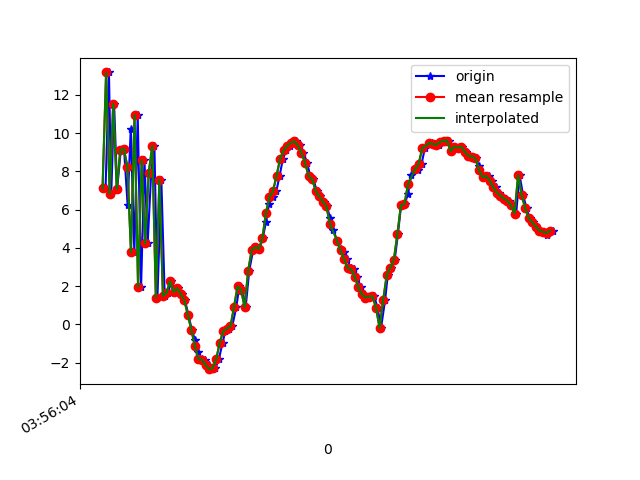

Source data for this figure (header and first rows):
1618545364817, 1241040924169840, 7.1122723, -14.174451, 8.698601
1618545364836, 1241040943400610, 13.17, -13.48, -2.595
1618545364849, 1241040962631380, 6.822, -14.58, 10.16
1618545364865, 1241040981862150, 11.53, -14.2, -2.865
1618545364882, 1241041001092920, 7.075, -14.98, 13.04
1618545364903, 1241041020323690, 9.11, -15.2, -3.406
1618545364921, 1241041039554460, 9.18, -14.73, 14.66
1618545364941, 1241041058785230, 6.238, -15.86, -2.657
1618545364959, 1241041078016000, 10.24, -14.53, 14.23
1618545364979, 1241041097246770, 3.765, -16.28, 1.621
1618545364998, 1241041116477540, 10.94, -14.37, 10.06
1618545365017, 1241041135708310, 1.948, -15.95, 9.905
1618545365036, 1241041154939080, 8.576, -14.3, 2.783
1618545365054, 1241041174169850, 4.227, -14.65, 17.5
1618545365074, 1241041193400620, 7.932, -14.78, -3.191
1618545365092, 1241041212631390, 9.325, -13.86, 15.09
1618545365109, 1241041231862160, 1.392, -15.02, 6.287
1618545365131, 1241041251092930, 7.562, -12.53, 7.796
1618545365150, 1241041270323700, 1.479, -13.23, 17.08
1618545365169, 1241041289554470, 1.643, -13, 4.231
1618545365188, 1241041308785240, 2.261, -11.79, 7.546
1618545365207, 1241041328016010, 1.685, -11.03, 10.31
1618545365226, 1241041347246780, 1.884, -9.949, 10.79
1618545365246, 1241041366477550, 1.583, -9.342, 11.03
1618545365264, 1241041385708320, 1.266, -8.7, 11.07
1618545365283, 1241041404939090, 0.4974, -7.357, 10.93
1618545365303, 1241041424169860, -0.2925, -5.862, 10.51
1618545365321, 1241041443400630, -0.8392, -4.377, 10.71
1618545365338, 1241041462631400, -1.442, -3.997, 10.65
1618545365359, 1241041481862170, -1.828, -3.634, 10.49
1618545365379, 1241041501092940, -1.863, -2.921, 8.996
1618545365399, 1241041520323710, -2.124, -2.125, 8.423
1618545365416, 1241041539554480, -2.347, -1.789, 8.68
1618545365436, 1241041558785250, -2.286, -2.218, 8.492
1618545365455, 1241041578016020, -1.833, -2.239, 8.328
1618545365476, 1241041597246790, -0.9539, -1.662, 7.483
1618545365492, 1241041616477560, -0.3541, -1.481, 5.973
1618545365511, 1241041635708330, -0.2265, -2.586, 5.22
1618545365530, 1241041654939100, -0.1127, -3.74, 5.033
1618545365553, 1241041674169870, 0.8844, -5.024, 4.809
1618545365570, 1241041693400640, 1.98, -5.941, 3.94
1618545365587, 1241041712631410, 1.8, -6.817, 4.108
1618545365606, 1241041731862180, 0.8947, -14.31, 6.84
1618545365626, 1241041751092950, 2.805, -12.52, 5.498
1618545365648, 1241041770323720, 3.88, -10.9, 4.324
1618545365663, 1241041789554490, 4.04, -10.6, 3.444
1618545365683, 1241041808785260, 3.936, -11.02, 3.149
1618545365702, 1241041828016030, 4.495, -11.52, 3.297
1618545365720, 1241041847246800, 5.343, -11.76, 2.6
1618545365738, 1241041866477570, 6.314, -11.46, 1.901
1618545365759, 1241041885708340, 6.651, -11.17, 1.642
1618545365779, 1241041904939110, 6.975, -11.67, 1.808
1618545365797, 1241041924169880, 7.77, -12.16, 2.473
1618545365816, 1241041943400650, 8.665, -12.22, 2.57
1618545365835, 1241041962631420, 9.099, -11.95, 2.764
1618545365856, 1241041981862190, 9.342, -11.71, 3.031
1618545365873, 1241042001092960, 9.482, -11.76, 3.32
1618545365892, 1241042020323730, 9.568, -11.41, 3.652
1618545365911, 1241042039554500, 9.349, -10.97, 4.164
1618545365931, 1241042058785270, 8.97, -10.98, 4.526
1618545365952, 1241042078016040, 8.451, -10.98, 5.082
... 72 more rows
